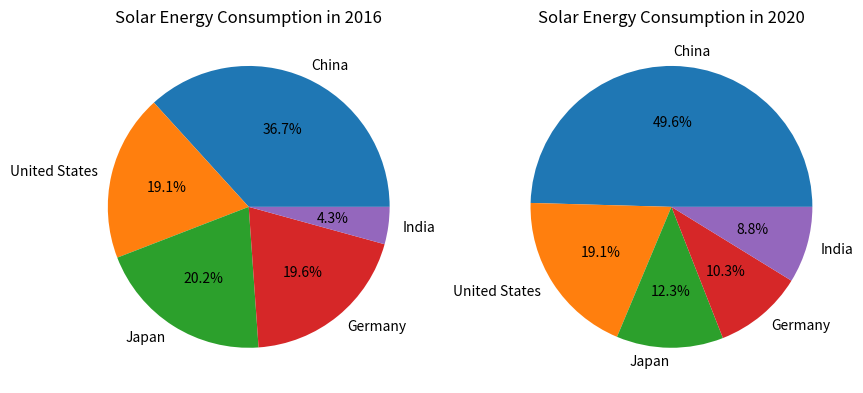

The matplotlib source for this figure:
# -*- coding: utf-8 -*-
"""
Created on Sat Mar  4 20:54:29 2023

[redacted]
"""

import pandas as pd
import matplotlib.pyplot as plt

countries = ['China', 'United States', 'Japan', 'Germany', 'India']
values_2016 = [77.42, 40.28, 42.66, 41.32, 9.00]
values_2020 = [253.00, 97.67, 62.61, 52.44, 44.81]

fig, (ax1, ax2) = plt.subplots(1, 2, figsize=(10,5))

ax1.pie(values_2016, labels=countries, autopct='%1.1f%%')
ax1.set_title('Solar Energy Consumption in 2016')

ax2.pie(values_2020, labels=countries, autopct='%1.1f%%')
ax2.set_title('Solar Energy Consumption in 2020')

plt.show()
